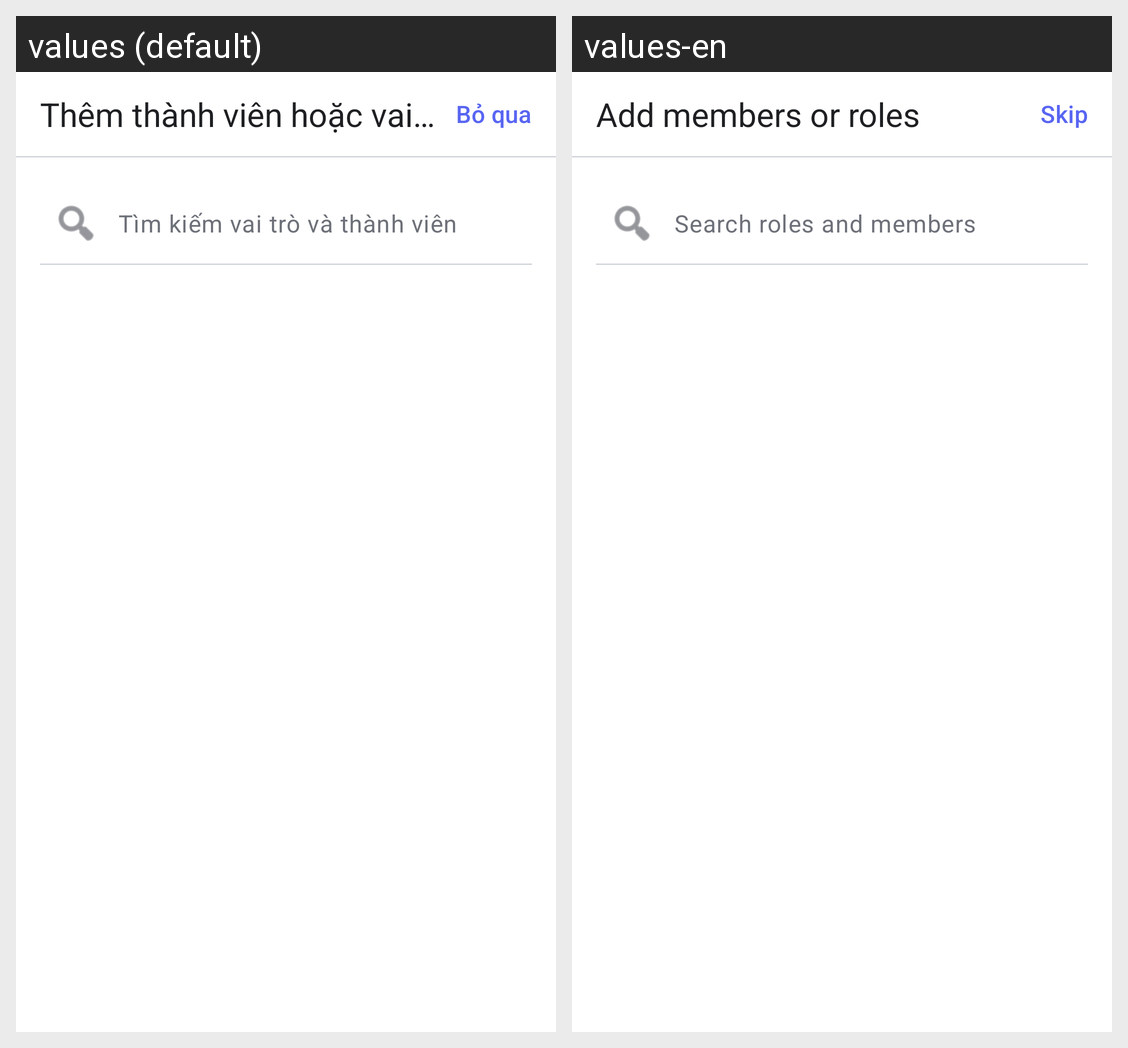

Here is an Android app screen in its default locale and in the app's own translations. Write out the translated-string differences for the strings that appear on this screen.
Android screen res/layout/activity_create_channel_access.xml rendered under 2 locales, left to right: values (default), values-en. Device: Nexus 5 (rendered at 1080×1920; each locale shown at half size, 540×960, under a caption strip naming it); theme Theme.Hubble.
Strings drawn on this screen, with the default value and each locale's value (text and hints the layout hard-codes, and strings that could not be matched under every locale, appear in the picture but are not listed):

create_channel_add_access_title
  values: Thêm thành viên hoặc vai trò
  values-en: Add members or roles

create_channel_skip
  values: Bỏ qua
  values-en: Skip

create_channel_search_hint
  values: Tìm kiếm vai trò và thành viên
  values-en: Search roles and members
